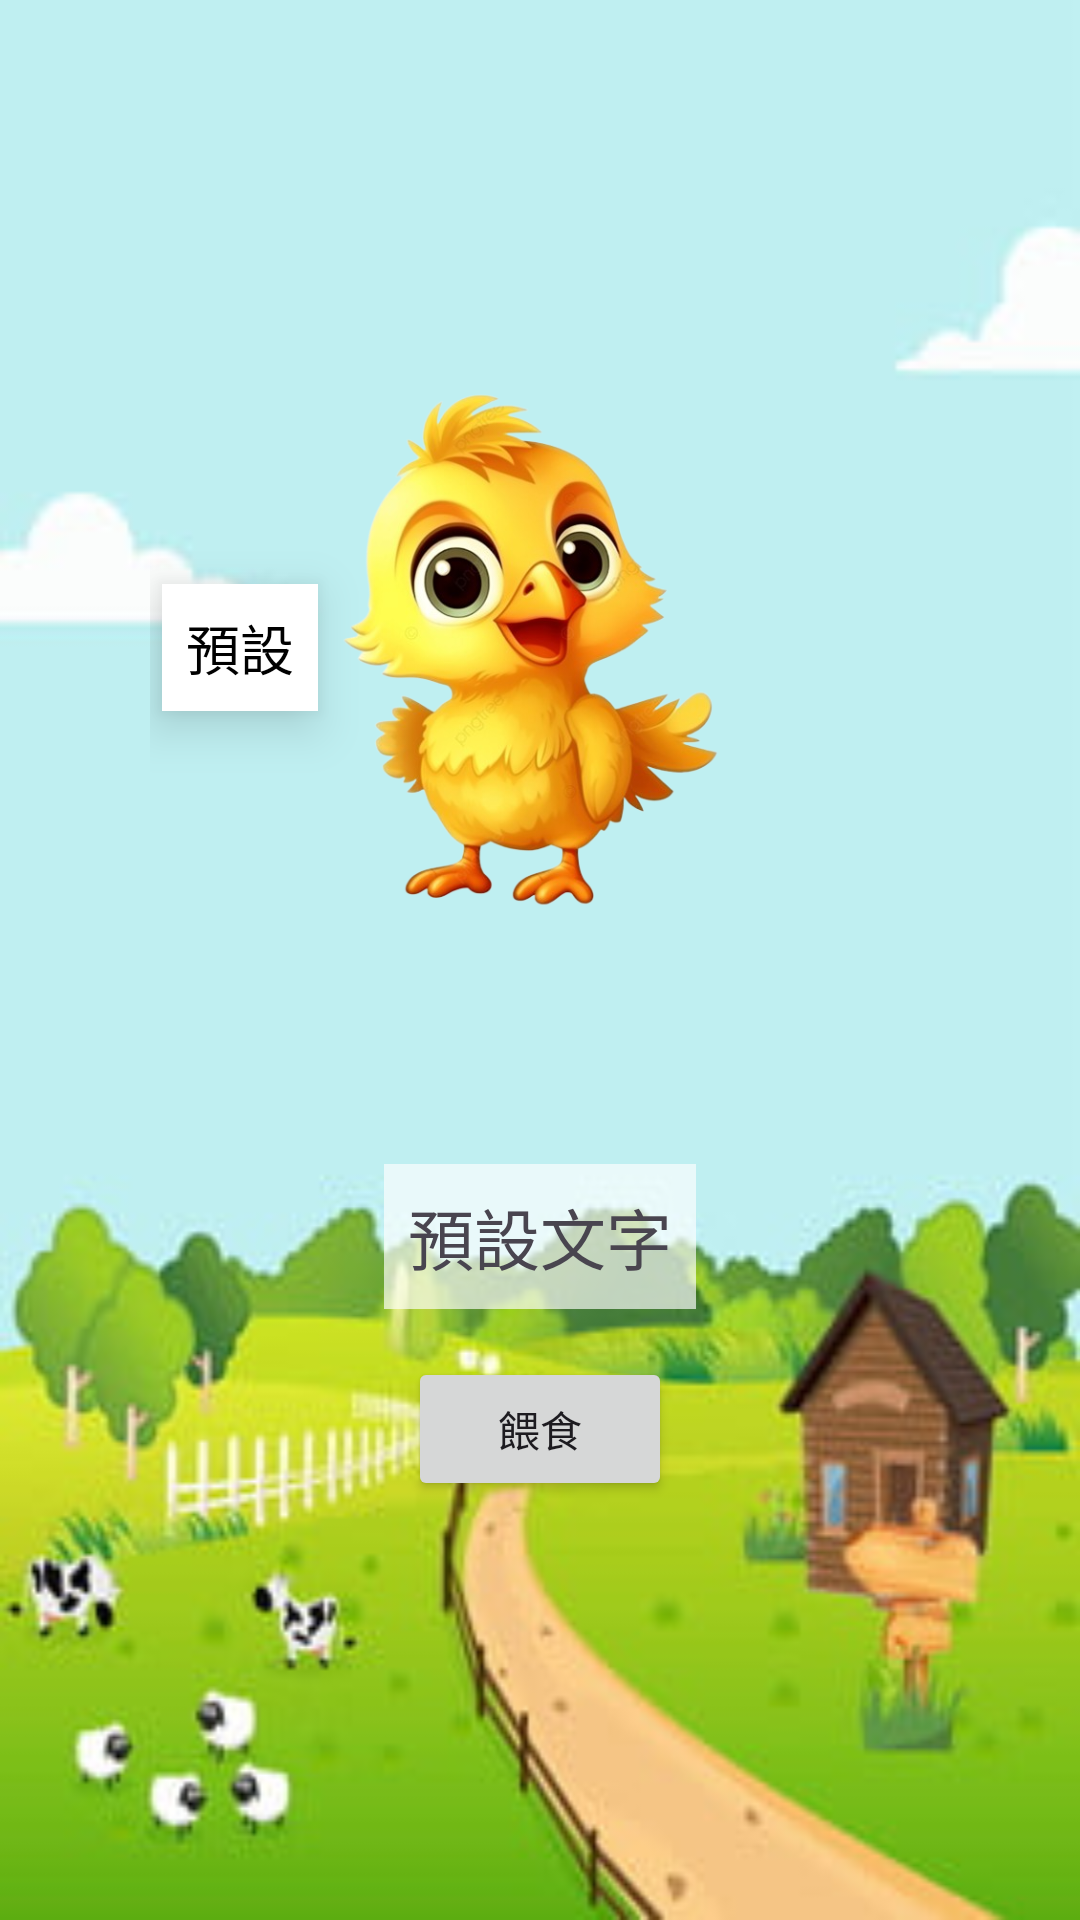

Produce the Android XML layout that renders to this screen, including the resource entries it uses.
<!-- AndroidManifest.xml: activity theme Theme.ElectronicChicken2 -->
<!-- res/layout/activity_main.xml -->
<?xml version="1.0" encoding="utf-8"?>
<LinearLayout xmlns:android="http://schemas.android.com/apk/res/android"
    android:orientation="vertical"
    android:gravity="center_horizontal"
    android:padding="16dp"
    android:layout_width="match_parent"
    android:layout_height="match_parent"
    android:background="@drawable/bg_farm">

    <FrameLayout
        android:id="@+id/chickenContainer"
        android:layout_width="260dp"
        android:layout_height="320dp"
        android:layout_marginTop="40dp"
        android:layout_marginBottom="12dp">

        <TextView
            android:id="@+id/tvFloatingMessage"
            android:layout_width="wrap_content"
            android:layout_height="wrap_content"
            android:text="@string/text_default_msg"
            android:textSize="18sp"
            android:textColor="#000000"
            android:background="#FFFFFF"
            android:padding="8dp"
            android:visibility="visible"
            android:layout_gravity="center_vertical|start"
            android:layout_marginStart="4dp"
            android:elevation="10dp" />

        <ImageView
            android:id="@+id/ivChicken"
            android:layout_width="180dp"
            android:layout_height="180dp"
            android:layout_gravity="center"
            android:src="@drawable/chicken_small"
            android:contentDescription="@string/desc_chicken" />

    </FrameLayout>

    <TextView
        android:id="@+id/tvInfo"
        android:layout_width="wrap_content"
        android:layout_height="wrap_content"
        android:text="@string/text_default_info"
        android:textSize="22sp"
        android:layout_marginBottom="16dp"
        android:background="#AAFFFFFF"
        android:padding="8dp" />

    <Button
        android:id="@+id/btnFeed"
        android:layout_width="wrap_content"
        android:layout_height="wrap_content"
        android:text="@string/btn_feed" />

</LinearLayout>
<!-- resources referenced by this layout -->
<resources>
  <!-- drawable bg_farm: jpg bitmap (drawable, 13312 bytes) -->
  <!-- drawable chicken_small: png bitmap (drawable, 265315 bytes) -->
  <string name="btn_feed">餵食</string>
  <string name="desc_chicken">這是一隻小雞</string>
  <string name="text_default_info">預設文字</string>
  <string name="text_default_msg">預設</string>
  <style name="Theme.ElectronicChicken2" parent="Base.Theme.ElectronicChicken2" />
  <style name="Base.Theme.ElectronicChicken2" parent="Theme.Material3.DayNight.NoActionBar">
          
          
      </style>
</resources>
